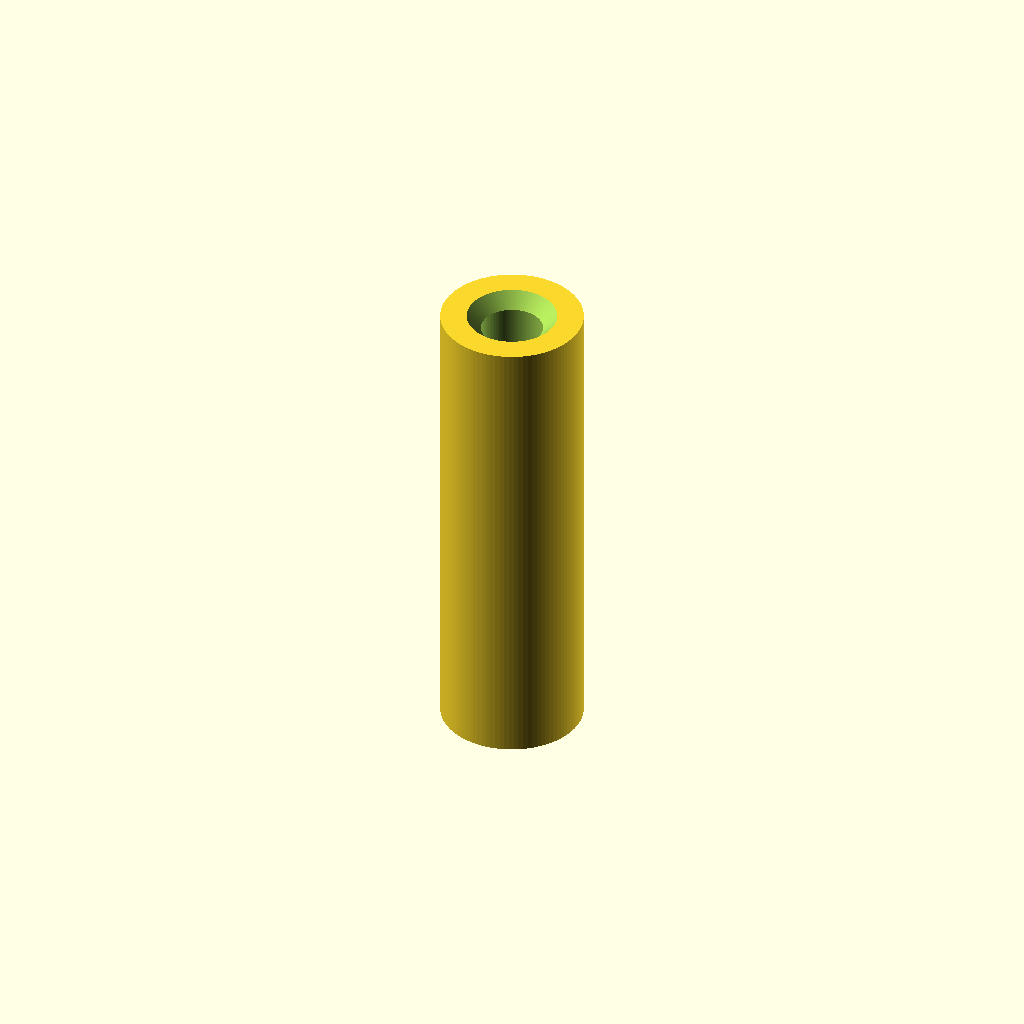
Cell 1: rendered with the file's own defaults.
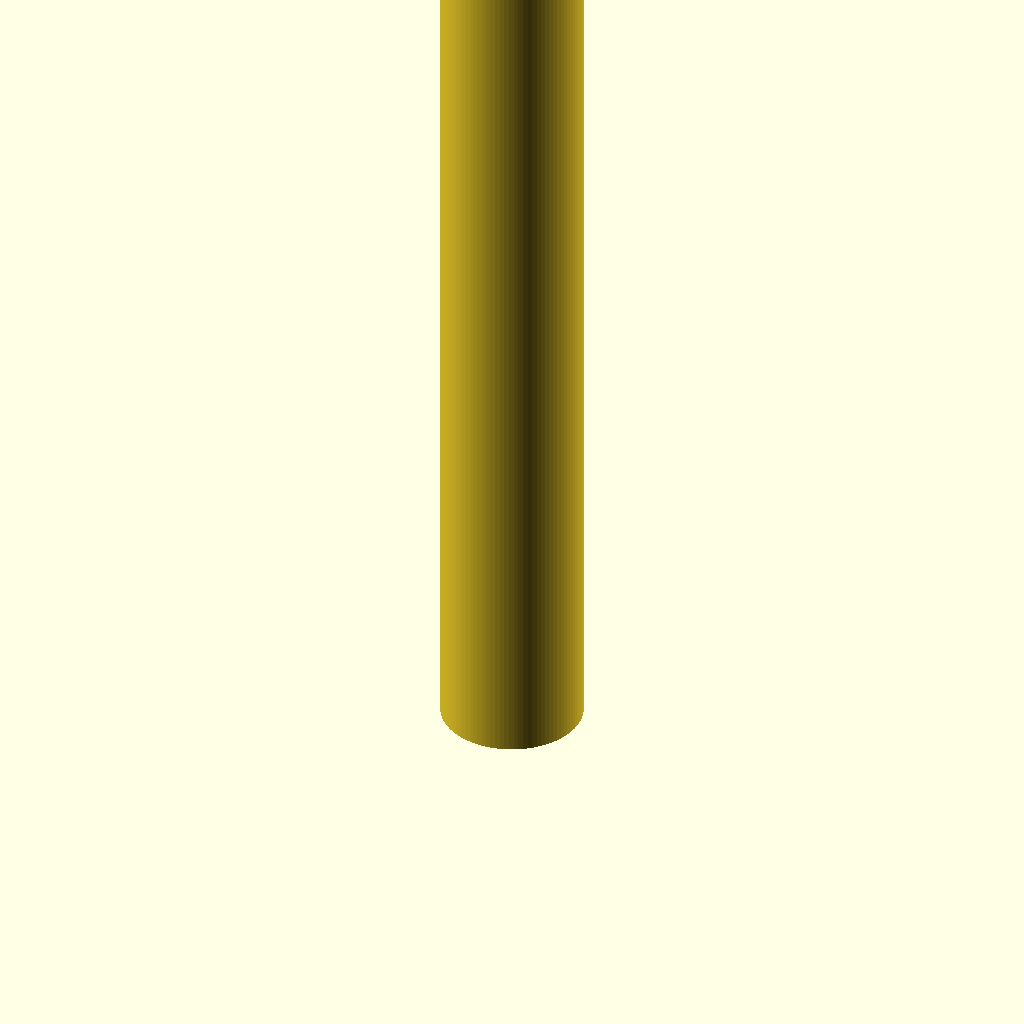
Cell 2: length = 40 (everything else at default).
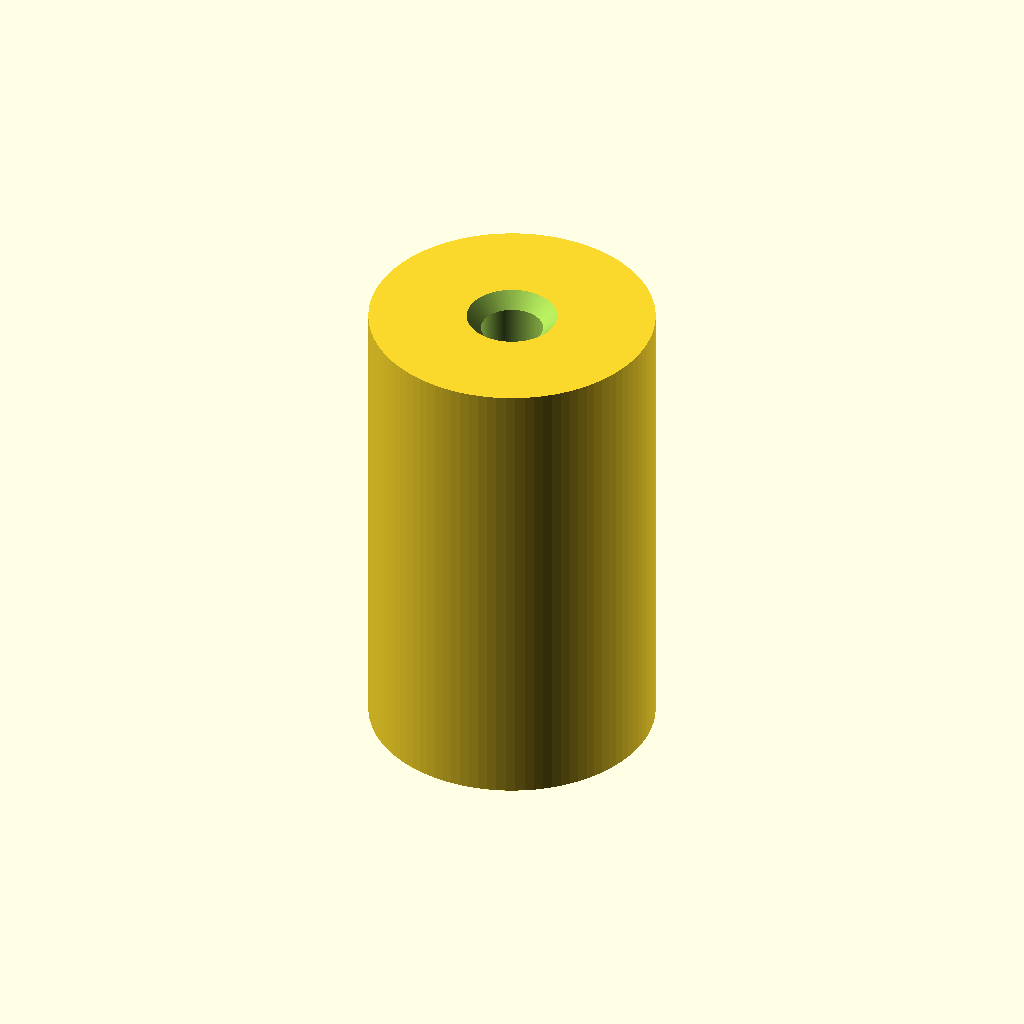
Cell 3 — outer_d set to 12, the other parameters unchanged.
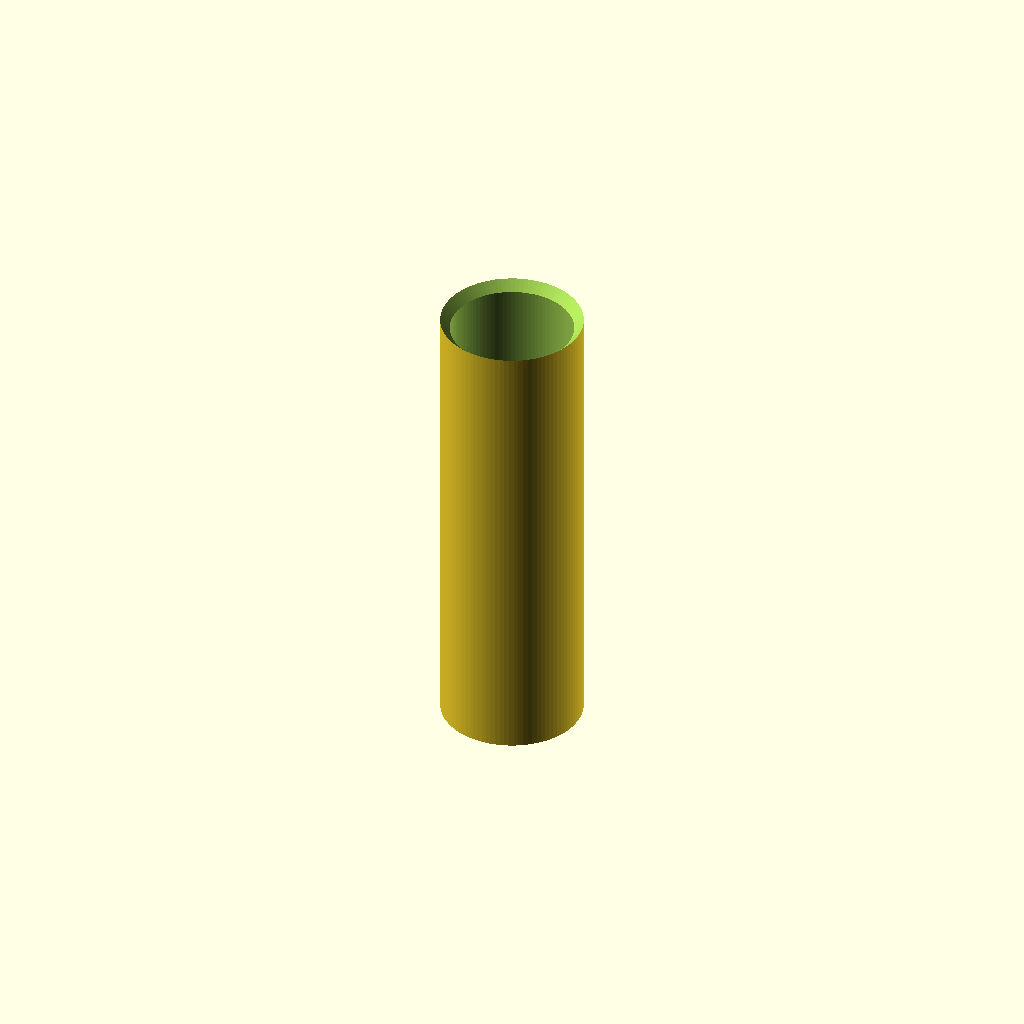
Cell 4: hole_d = 5.2 (everything else at default).
All cells are drawn from one camera (rotation 55°, 0°, 25°, orthographic, colour scheme Cornfield), so only the parameter changes between them.
OpenSCAD source file additional_study/matched_effort/results/direct_repair/scad/pillar__M3x20_hex_pillar.scad:
$fn = 96;

thread_d = 3.0;      // nominal thread diameter (mm)
length = 20.0;       // overall length (mm)
outer_d = 6.0;       // fallback pillar diameter since "None" provided (mm)

hole_d = 2.6;        // typical tap drill for M3 (approx)
chamfer = 0.6;

module standoff_pillar(od, h, bore_d) {
    difference() {
        cylinder(d=od, h=h);
        translate([0,0,-0.01])
            cylinder(d=bore_d, h=h+0.02);
        // light chamfers on both ends of the bore
        translate([0,0,-0.01])
            cylinder(d1=bore_d+2*chamfer, d2=bore_d, h=chamfer+0.02);
        translate([0,0,h-chamfer-0.01])
            cylinder(d1=bore_d, d2=bore_d+2*chamfer, h=chamfer+0.02);
    }
}

standoff_pillar(outer_d, length, hole_d);
Parameter table extracted from the source (name, type, default, range or options):
thread_d: number, default 3
length: number, default 20
outer_d: number, default 6
hole_d: number, default 2.6
chamfer: number, default 0.6
